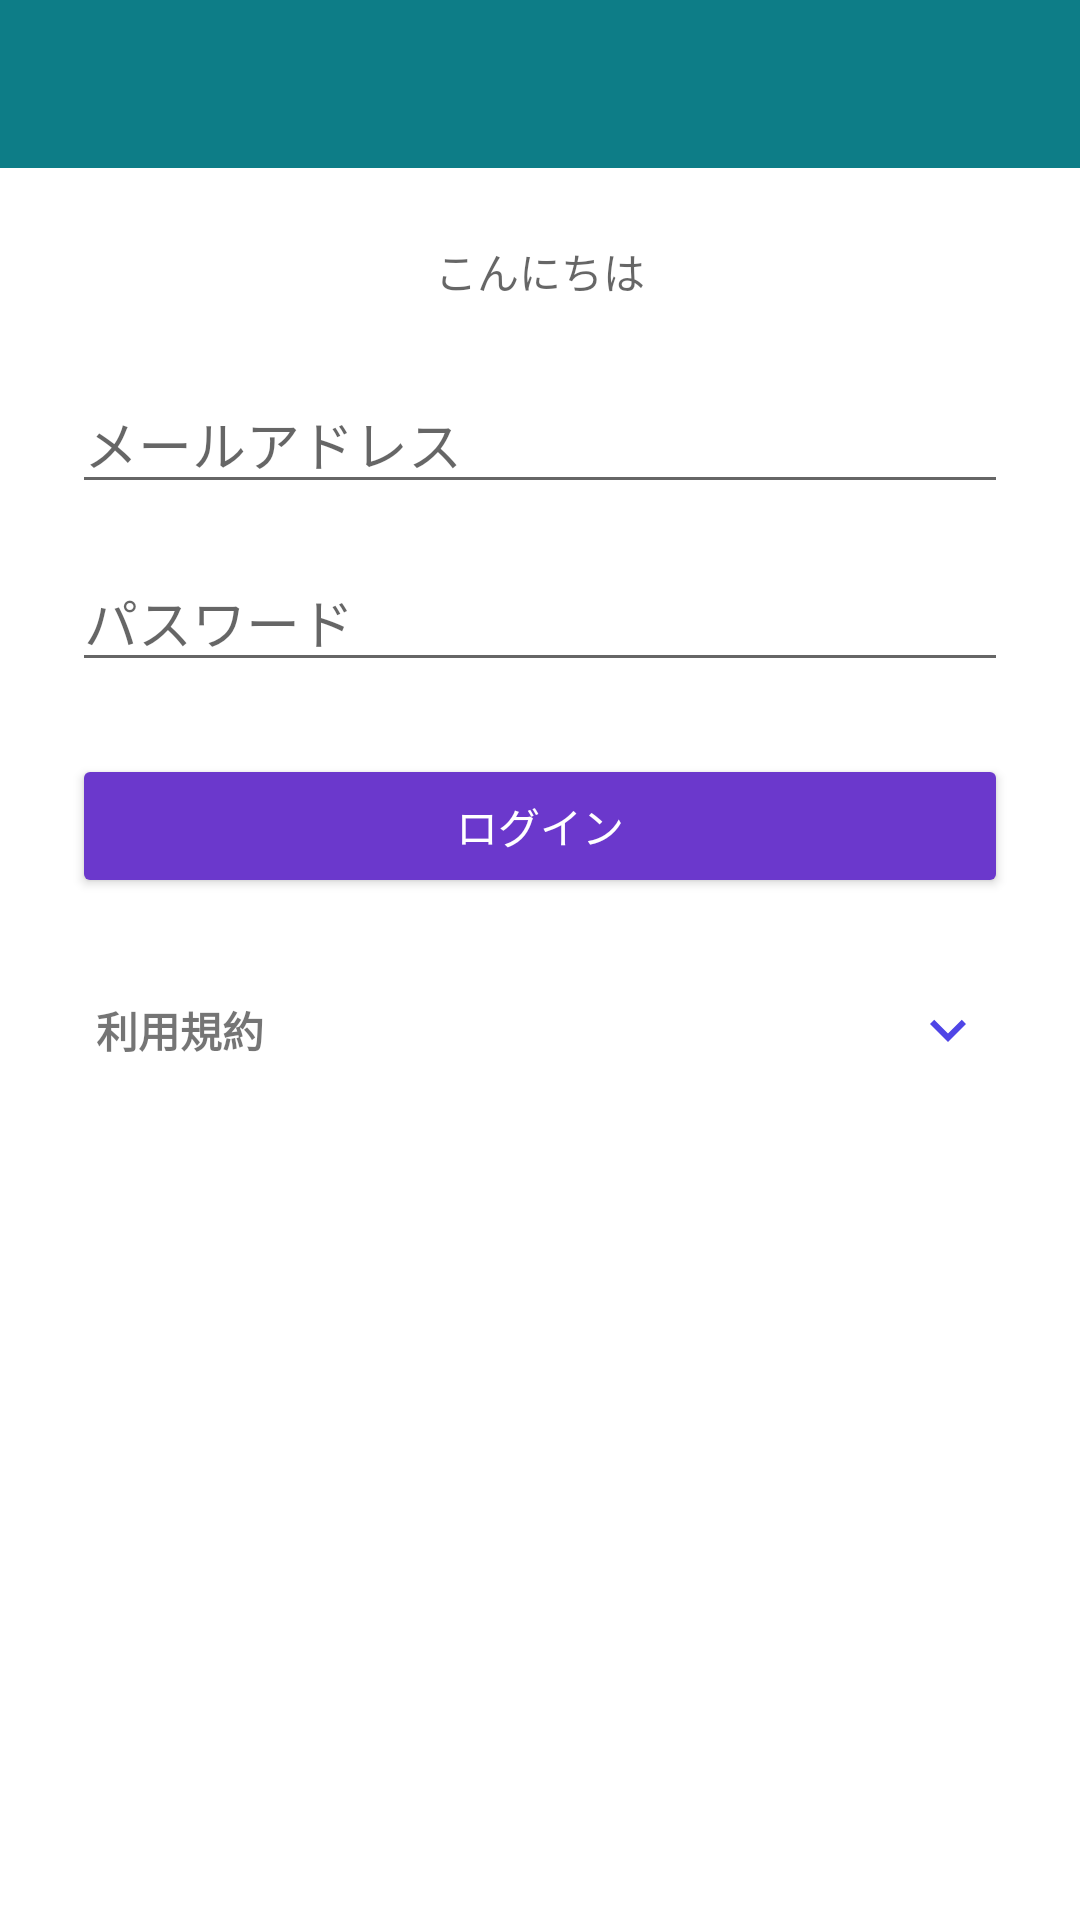

This screen was rendered from an Android layout file. Write that file and the resources it references.
<!-- AndroidManifest.xml: application theme Theme.AndroidPoc -->
<!-- res/layout/fragment_login.xml -->
<?xml version="1.0" encoding="utf-8"?>
<LinearLayout xmlns:android="http://schemas.android.com/apk/res/android"
    android:orientation="vertical"
    android:layout_width="match_parent"
    android:layout_height="match_parent"
    android:fitsSystemWindows="true">

    <include layout="@layout/toolbar_custom" />

    <ScrollView
        android:layout_width="match_parent"
        android:layout_height="0dp"
        android:layout_weight="1">

        <LinearLayout
            android:orientation="vertical"
            android:layout_width="match_parent"
            android:layout_height="wrap_content"
            android:padding="24dp">

            <TextView
                android:id="@+id/login_greeting"
                android:layout_width="match_parent"
                android:layout_height="wrap_content"
                android:gravity="center"
                android:textColor="?android:attr/textColorSecondary"
                android:text="@string/common_hello"
                android:layout_marginBottom="24dp" />

            <EditText
                android:id="@+id/login_email"
                android:layout_width="match_parent"
                android:layout_height="wrap_content"
                android:hint="@string/login_email_hint"
                android:inputType="textEmailAddress"
                android:autofillHints="emailAddress"
                android:maxLines="1" />

            <EditText
                android:id="@+id/login_password"
                android:layout_width="match_parent"
                android:layout_height="wrap_content"
                android:layout_marginTop="16dp"
                android:hint="@string/login_password_hint"
                android:inputType="textPassword"
                android:autofillHints="password"
                android:maxLines="1" />

            <Button
                android:id="@+id/login_button"
                android:layout_width="match_parent"
                android:layout_height="wrap_content"
                android:layout_marginTop="24dp"
                android:text="@string/login_button"
                android:textColor="@color/white"
                android:backgroundTint="@color/login_button" />

            <ProgressBar
                android:id="@+id/login_progress"
                android:layout_width="wrap_content"
                android:layout_height="wrap_content"
                android:layout_gravity="center"
                android:layout_marginTop="16dp"
                android:visibility="gone" />

            <LinearLayout
                android:id="@+id/login_terms_header"
                android:orientation="horizontal"
                android:layout_width="match_parent"
                android:layout_height="wrap_content"
                android:layout_marginTop="24dp"
                android:gravity="center_vertical"
                android:clickable="true"
                android:focusable="true"
                android:background="?android:attr/selectableItemBackground"
                android:padding="8dp">

                <TextView
                    android:layout_width="0dp"
                    android:layout_height="wrap_content"
                    android:layout_weight="1"
                    android:text="@string/login_terms_title"
                    android:textStyle="bold" />

                <ImageView
                    android:id="@+id/login_terms_chevron"
                    android:layout_width="24dp"
                    android:layout_height="24dp"
                    android:src="@drawable/ic_chevron_down" />
            </LinearLayout>

            <TextView
                android:id="@+id/login_terms_body"
                android:layout_width="match_parent"
                android:layout_height="wrap_content"
                android:padding="8dp"
                android:text="@string/login_terms_body"
                android:textColor="?android:attr/textColorSecondary"
                android:textSize="12sp"
                android:visibility="gone" />

            <LinearLayout
                android:id="@+id/login_saved_info"
                android:orientation="vertical"
                android:layout_width="match_parent"
                android:layout_height="wrap_content"
                android:layout_marginTop="24dp"
                android:visibility="gone">

                <View
                    android:layout_width="match_parent"
                    android:layout_height="1dp"
                    android:background="?android:attr/listDivider"
                    android:layout_marginBottom="16dp" />

                <TextView
                    android:layout_width="match_parent"
                    android:layout_height="wrap_content"
                    android:text="@string/login_saved_title"
                    android:textStyle="bold"
                    android:layout_marginBottom="8dp" />

                <TextView
                    android:id="@+id/login_saved_email"
                    android:layout_width="match_parent"
                    android:layout_height="wrap_content"
                    android:textColor="?android:attr/textColorSecondary" />

                <TextView
                    android:id="@+id/login_saved_user_id"
                    android:layout_width="match_parent"
                    android:layout_height="wrap_content"
                    android:textColor="?android:attr/textColorSecondary" />

            </LinearLayout>

        </LinearLayout>
    </ScrollView>
</LinearLayout>
<!-- res/layout/toolbar_custom.xml (included above) -->
<?xml version="1.0" encoding="utf-8"?>
<RelativeLayout xmlns:android="http://schemas.android.com/apk/res/android"
    android:layout_width="match_parent"
    android:layout_height="56dp"
    android:background="@color/nav_bar">

    <ImageButton
        android:id="@+id/toolbar_back"
        android:layout_width="wrap_content"
        android:layout_height="wrap_content"
        android:layout_centerVertical="true"
        android:layout_alignParentStart="true"
        android:layout_marginStart="4dp"
        android:background="?android:attr/selectableItemBackgroundBorderless"
        android:src="@drawable/ic_back"
        android:contentDescription="@null"
        android:visibility="gone" />

    <TextView
        android:id="@+id/toolbar_title"
        android:layout_width="wrap_content"
        android:layout_height="wrap_content"
        android:layout_centerInParent="true"
        style="@style/CustomToolbarTitle" />

</RelativeLayout>
<!-- resources referenced by this layout -->
<resources>
  <color name="login_button">@color/palette_violet</color>
  <color name="nav_bar">@color/palette_teal</color>
  <color name="white">#FFFFFF</color>
  <!-- drawable ic_back (drawable) -->
  <?xml version="1.0" encoding="utf-8"?>
  <vector xmlns:android="http://schemas.android.com/apk/res/android"
      android:width="24dp"
      android:height="24dp"
      android:viewportWidth="24"
      android:viewportHeight="24">
      <path
          android:fillColor="#FFFFFF"
          android:pathData="M20,11L7.83,11l5.59,-5.59L12,4l-8,8 8,8 1.41,-1.41L7.83,13L20,13z" />
  </vector>
  <!-- drawable ic_chevron_down (drawable) -->
  <?xml version="1.0" encoding="utf-8"?>
  <vector xmlns:android="http://schemas.android.com/apk/res/android"
      android:width="24dp"
      android:height="24dp"
      android:viewportWidth="24"
      android:viewportHeight="24">
      <path
          android:fillColor="@color/brand"
          android:pathData="M7.41,8.59L12,13.17l4.59,-4.58L18,10l-6,6 -6,-6z" />
  </vector>
  <string name="common_hello">こんにちは</string>
  <string name="login_button">ログイン</string>
  <string name="login_email_hint">メールアドレス</string>
  <string name="login_password_hint">パスワード</string>
  <string name="login_saved_title">保存済みの情報</string>
  <string name="login_terms_body">・本アプリはデモ用です\n・データは端末内にのみ保存されます\n・仕様は予告なく変更される場合があります</string>
  <string name="login_terms_title">利用規約</string>
  <style name="CustomToolbarTitle">
          <item name="android:textColor">@color/nav_bar_title</item>
          <item name="android:textSize">18sp</item>
          <item name="android:textStyle">bold</item>
          <item name="android:gravity">center</item>
      </style>
  <style name="Theme.AndroidPoc" parent="Theme.MaterialComponents.DayNight.NoActionBar">
          <item name="android:colorPrimary">@color/nav_bar</item>
          <item name="android:colorPrimaryDark">@color/nav_bar</item>
          <item name="android:colorAccent">@color/brand</item>
      </style>
  <color name="palette_violet">#6B38CC</color>
  <color name="palette_teal">#0D7D87</color>
  <color name="brand">@color/palette_indigo</color>
  <color name="nav_bar_title">#FFFFFF</color>
  <color name="palette_indigo">#4F45E6</color>
</resources>
